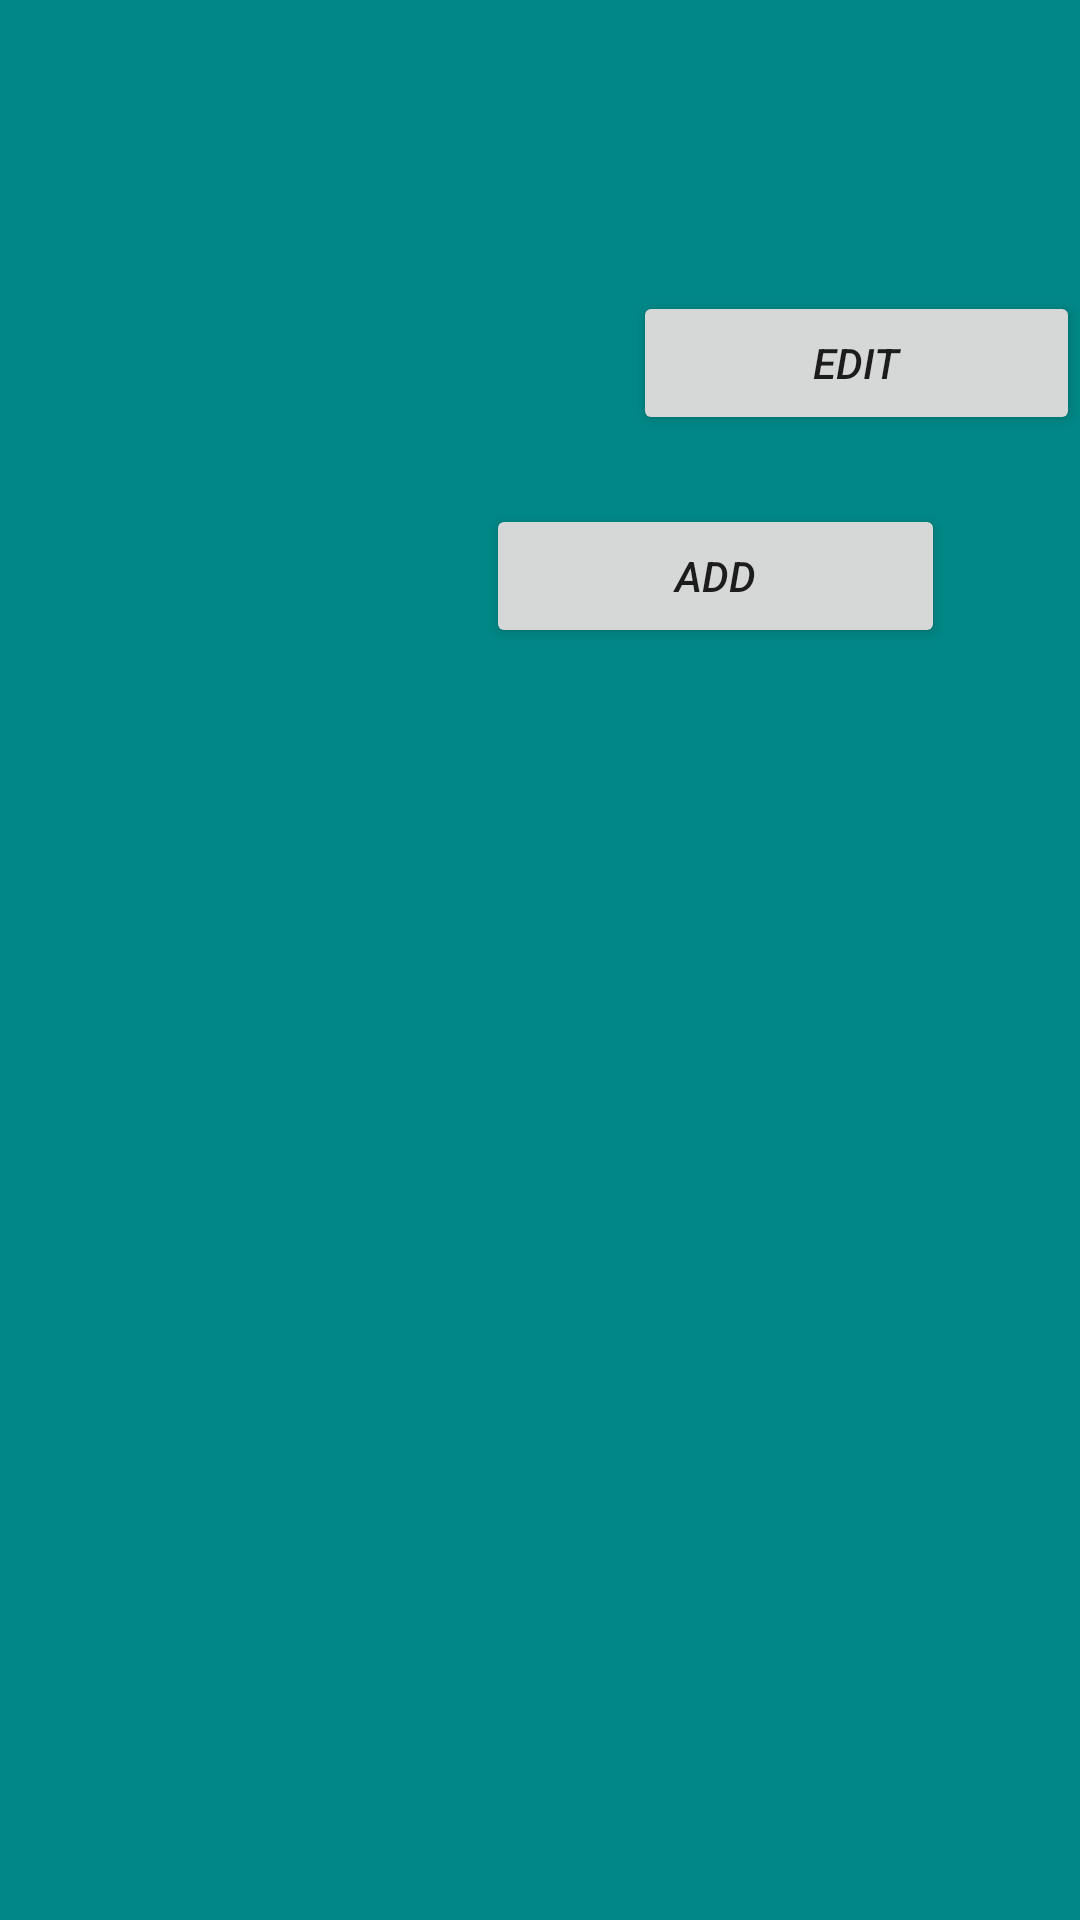

Android layout source for this screen:
<!-- AndroidManifest.xml: application theme Theme.Multitaches -->
<!-- res/layout/activity_bluetooth.xml -->
<?xml version="1.0" encoding="utf-8"?>
<RelativeLayout xmlns:android="http://schemas.android.com/apk/res/android"
    xmlns:app="http://schemas.android.com/apk/res-auto"
    xmlns:tools="http://schemas.android.com/tools"
    android:layout_width="match_parent"
    android:background="@color/teal_700"
    android:layout_height="match_parent"
    tools:context=".PRODUCT">

    <Button
        android:id="@+id/btndec"
        android:layout_width="153dp"
        android:layout_height="wrap_content"
        android:layout_alignParentTop="true"
        android:layout_alignParentEnd="true"
        android:layout_marginTop="168dp"
        android:layout_marginEnd="45dp"
        android:layout_marginBottom="10dp"
        android:text="ADD"
        android:textStyle="italic"
        app:layout_constraintEnd_toEndOf="parent"
        app:layout_constraintStart_toStartOf="parent" />

    <Button
        android:id="@+id/btnrech"
        android:layout_width="154dp"
        android:layout_height="wrap_content"
        android:layout_alignParentStart="true"
        android:layout_alignParentTop="true"
        android:layout_centerHorizontal="true"
        android:layout_marginHorizontal="8dp"
        android:layout_marginStart="211dp"
        android:layout_marginTop="97dp"
        android:text="EDIT"
        android:textStyle="italic"
        app:layout_constraintEnd_toEndOf="parent"
        app:layout_constraintHorizontal_bias="0.498"
        app:layout_constraintStart_toStartOf="parent" />


</RelativeLayout>
<!-- resources referenced by this layout -->
<resources>
  <style name="Theme.Multitaches" parent="Theme.MaterialComponents.DayNight.NoActionBar">
          
          <item name="colorPrimary">@color/purple_500</item>
          <item name="colorPrimaryVariant">@color/purple_700</item>
          <item name="colorOnPrimary">@color/white</item>
          
          <item name="colorSecondary">@color/teal_200</item>
          <item name="colorSecondaryVariant">@color/teal_700</item>
          <item name="colorOnSecondary">@color/black</item>
          
          <item name="android:statusBarColor" tools:targetApi="l">?attr/colorPrimaryVariant</item>
          
      </style>
  <!-- not gathered from this repository: default colours our renderer supplied (Android Studio template values) -->
  <color name="purple_500">#FF6200EE</color>
  <color name="purple_700">#FF3700B3</color>
  <color name="teal_200">#FF03DAC5</color>
  <color name="teal_700">#FF018786</color>
  <color name="black">#FF000000</color>
  <color name="white">#FFFFFFFF</color>
</resources>
